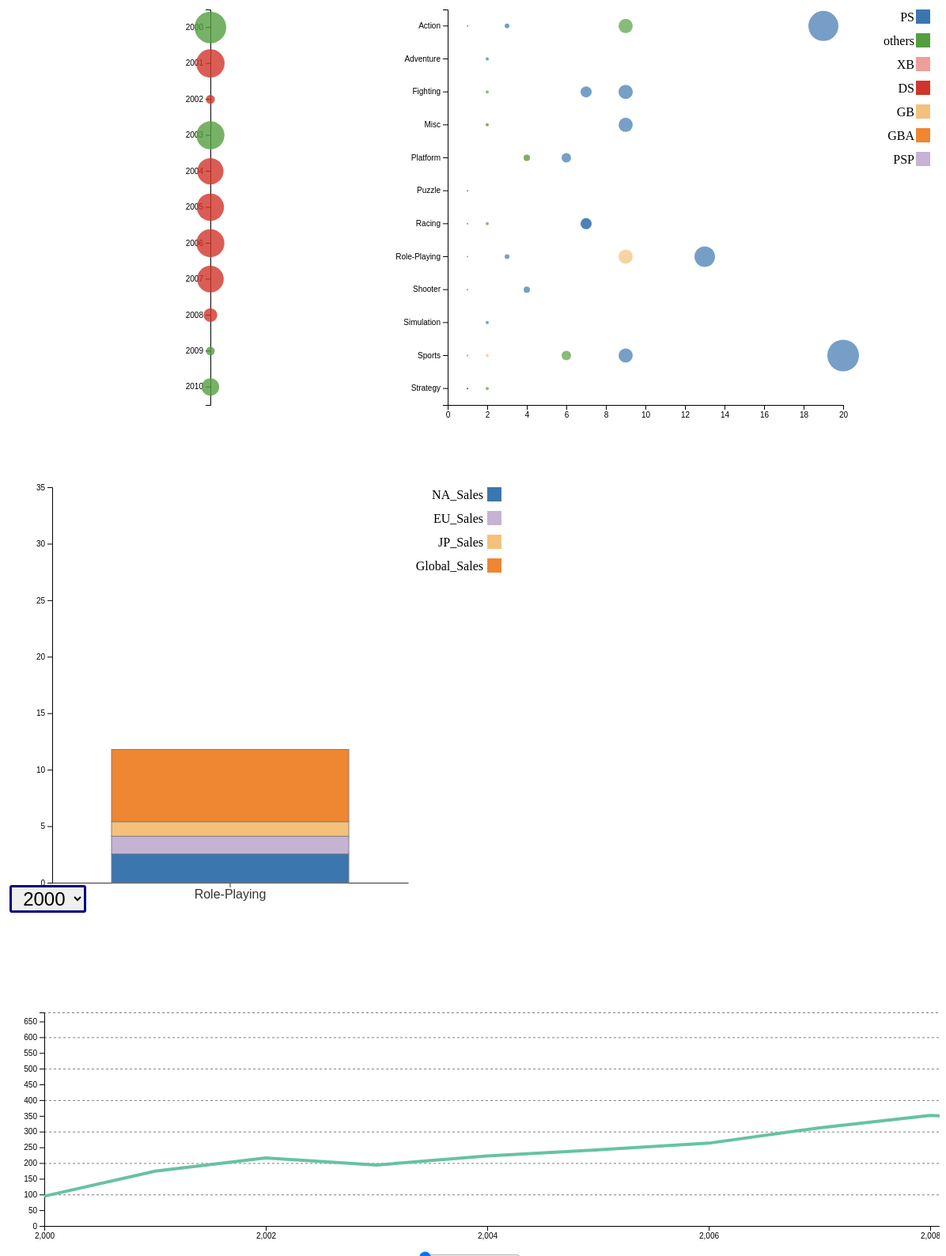
D3 v7 page, settled after 480 driven frames (8 s of simulated time); the page loaded 5 data file(s).


            // set the dimensions and margins of the graph
            const margin = { top: 100, right: 30, bottom: 30, left: 60 },
                width = 1400,
                height = 400 - margin.top - margin.bottom;

            // Add the slider input
            const slider = d3.select("#slider");

            // append the svg object to the body of the page
            const svg = d3.select("#my_dataviz1")
                .append("svg")
                .attr("width", width + margin.left + margin.right)
                .attr("height", height + margin.top + margin.bottom)
                .append("g")
                .attr("transform",
                    "translate(" + margin.left + "," + margin.top + ")");

            //Read the data
            d3.csv("sum_sales.csv").then(function (data) {

                // List of groups (here I have one group per column)
                var allGroup = ["NA_Sales", "EU_Sales", "JP_Sales", "Global_Sales"]

                // A color scale: one color for each group
                const myColor = d3.scaleOrdinal()
                    .domain(allGroup)
                    .range(d3.schemeSet2);


                // Add X axis --> it is a date format
                const x = d3.scaleLinear()
                    .domain(d3.extent(data, d => d.Year))
                    .range([0, width]);
                svg.append("g")
                    .attr("transform", "translate(0," + height + ")")
                    .call(d3.axisBottom(x).ticks(7));

                // Add Y axis
                const y = d3.scaleLinear()
                    .domain([0, d3.max(data, d => +d.Global_Sales)])
                    .range([height, 0]);
                svg.append("g")
                    .call(d3.axisLeft(y));


                // Function to create grid lines
                function make_y_gridlines(y) {
                    return d3.axisLeft(y)
                        .ticks(5);
                }
                // Add y-axis grid lines
                svg.append("g")
                    .attr("class", "grid")
                    .call(make_y_gridlines(y)
                        .tickSize(-width)
                        .tickFormat("")
                    )
                    .style("stroke-dasharray", "3,3")
                    .style("stroke-opacity", 0.5); // Add opacity to the grid lines


                // Initialize line with first group of the list
                const line = svg
                    .append('g')
                    .append("path")
                    .datum(data)
                    .attr("d", d3.line()
                        .x(d => x(parseInt(d.Year)))
                        .y(d => y(parseFloat(d[allGroup[0]]))) // Use the first sales column by default
                    )
                    .attr("stroke", d => myColor(allGroup[0]))
                    .style("stroke-width", 4)
                    .style("fill", "none");

                // A function that updates the chart
                function update(selectedGroup) {
                    // Give new data to update the line
                    line
                        .datum(data)
                        .transition()
                        .duration(1000)
                        .attr("d", d3.line()
                            .x(d => x(parseInt(d.Year)))
                            .y(d => y(parseFloat(d[selectedGroup]))) // Use the selected sales column
                        )
                        .attr("stroke", d => myColor(selectedGroup));
                }
                // When the slider is changed, run the updateChart function
                slider.on("input", function () {
                    // Recover the option that has been chosen
                    const selectedOption = allGroup[parseInt(this.value)];
                    // Run the updateChart function with this selected option
                    update(selectedOption);
                });

                // Add legend
                const legend = svg.selectAll(".legend")
                    .data(allGroup)
                    .enter()
                    .append("g")
                    .attr("class", "legend")
                    .attr("transform", (d, i) => "translate(" + (width - 150) + "," + (20 * i + 10) + ")");

                legend.append("rect")
                    .attr("width", 18)
                    .attr("height", 18)
                    .style("fill", myColor);

                legend.append("text")
                    .attr("x", 24)
                    .attr("y", 9)
                    .attr("dy", ".35em")
                    .style("font-size", "12px")
                    .text(d => d);

            });
        

    (async () => {
        // Define the path to the CSV file
        const dataPath = "vgsales_bubble.csv";
        const dataPath_year = 'vgsales.csv';
        const svg2 = d3.select('#year');


        const myData = await d3.csv(dataPath);
        const data_year = await d3.csv(dataPath_year);

        console.log(myData);

        const svg = d3.select('#bubbleChart');
        let width = +svg.attr('width');
        let height = +svg.attr('height');
        const year_magin_width = +svg.attr('width');
        const margin = { top: 40, right: 30, bottom: 60, left: 70 };
        const innerWidth = width - margin.left - margin.right - 600;
        const innerHeight = height - margin.top - margin.bottom;

        const innerWidth_year = width - margin.left - margin.right;
        const innerHeight_year = height - margin.top - margin.bottom;


        const yScale_year = d3.scaleBand()
            .domain(data_year.map(d => d.Year))
            .range([0, innerHeight]);
        const xScale = d3.scaleLinear()
            .domain([0, d3.max(myData, d => +d.Global_Sales)])
            .range([0, innerWidth]);

        const yScale = d3.scaleBand()
            .domain(myData.map(d => d.Genre))
            .range([0, innerHeight]);

        //refect radius
        let rScale = d3.scaleLinear()
            .domain([-2, d3.max(myData, d => d.Global_Sales)])
            .range([0, 20]);

        const rScale_year = d3.scaleLinear()
            .domain([-2, d3.max(data_year, d => Math.abs(d.log_GlobalSales))])
            .range([0, 20]);



        const colorScale = d3.scaleOrdinal()
            .domain(myData.map(d => d.Platform))
            .range(['#3C76AF', '#549E3F', '#EE9F9B', '#D0352B', '#F4C17B', '#EE8632', '#C6B3D3']);

        let colorScale_year = d3.scaleOrdinal()
            .domain([d3.range(10)])
            .range(['#D0352B', '#549E3F']);


        //add g
        const g = svg.append('g')
            .attr('id', 'bubbleChart')
            .attr('height', innerHeight)
            .attr('width', innerWidth)
            .attr('transform', `translate(${margin.left + 500},${margin.top})`);

        const g_year = svg.append('g')
            .attr('id', 'yearchart')
            .attr('transform', `translate(${margin.left + 200},${margin.top})`);


        //add x ang y axis into chart
        const xAxis = d3.axisBottom(xScale); // use axisTop instead of axisBottom
        g.append('g')
            .attr('class', 'x_axis')
            .call(xAxis)
            .attr('transform', `translate(0, ${height - margin.bottom - margin.top})`); // move the axis to the top

        const yAxis_year = d3.axisLeft(yScale_year);
        g_year.append('g').call(yAxis_year);

        const yAxis = d3.axisLeft(yScale);
        g.append('g').call(yAxis);


        const legend = g.selectAll(".legend")
            .data(colorScale.domain())
            .enter()
            .append("g")
            .attr("class", "legend")
            .attr("transform", (d, i) => `translate(${margin.left + margin.right + 10}, ${i * 30})`)
        // .attr('transform','rotate(0)');

        legend.append("rect")
            .attr("x", innerWidth - 18)
            .attr("width", 18)
            .attr("height", 18)
            .style("fill", colorScale)
            .style('display', 'inline-block')

        legend.append("text")
            .attr("x", innerWidth - 20)
            .attr("y", 9)
            .attr("dy", ".35em")
            .style("text-anchor", "end")
            .text(d => d);


        const year = g_year.selectAll('circle')
            .data(data_year)
            .enter()
            .append("circle")
            .attr("cx", margin.left - 70)//70是圆心 
            .attr("cy", d => yScale_year(d.Year) + yScale_year.bandwidth() / 2)
            .attr("r", d => rScale_year(d.log_GlobalSales))
            .attr("fill", d => {
                if (d.Global_Sales >= 0) {
                    return '#D0352B'
                } else {
                    return '#549E3F'
                }
            })
            .attr("opacity", 0.8)
            .append("title")
            .text(d => d.Year + " - GS:" + d.Global_Sales)
            .on('mouseover', (e, d) => {
                console.log(data_year.Global_Sales);
                d3.select('svg')
                    .append('text')
                    .attr('class', 'tooltip')
                    .text(data_year.Year)
                    .attr('x', x_scale(parseFloat(data_year.Global_Sales)) + 10)
                    .attr('y', y_scale(parseFloat(data_year.Year)) + 10);
            })
            .on("mouseout", (e, d) => {
                d3.selectAll('.tooltip')
                    .remove();
            })
        function updatachart1(value) {
            console.log(value);
            let updata = data_year.filter(d => {
                if (d.Year == value)
                    return d;
            })
            g_year.selectAll('circle').remove();
            g_year.append("circle")
                .attr("cx", margin.left - 70)//
                .attr("cy", yScale_year(updata[0].Year) + yScale_year.bandwidth() / 2)
                .attr("r", rScale_year(updata[0].log_GlobalSales))
                .attr("fill", colorScale_year(updata[0].Global_Sales))
                .attr("opacity", 0.7)
                .append("title")
                .text(updata[0].Year + " - GS:" + updata[0].Global_Sales)
                .on('mouseover', (e, d) => {
                    console.log(updata[0].Global_Sales);
                    d3.select('svg')
                        .append('text')
                        .attr('class', 'tooltip')
                        .text(updata[0].Year)
                        .attr('x', x_scale(parseFloat(updata[0].Global_Sales)) + 10)
                        .attr('y', y_scale(parseFloat(updata[0].Year)) + 10);
                })
                .on("mouseout", (e, d) => {
                    d3.selectAll('.tooltip')
                        .remove();
                })
        }
        //add bubble chart
        const bubbles = g.selectAll("circle")
            .data(myData)
            .enter()
            .append("circle")
            .attr('class', 'buddlecircle')
            .attr("cx", d => {
                return xScale(d.Global_Sales)
            })
            .attr("cy", d => yScale(d.Genre) + yScale.bandwidth() / 2)
            .attr("r", d => rScale(+d.Global_Sales))
            .attr("fill", d => colorScale(d.Platform))
            .attr("opacity", 0.7)
            .append("title")
            .text(d => d.Genre + " - " + d.Platform + ": " + d.Global_Sales)
            .on('mouseover', (e, d) => {
                console.log(myData.Genre);
                d3.select('svg')
                    .append('text')
                    .attr('class', 'tooltip')
                    .text(myData.Platform)
                    .attr('x', x_scale(parseFloat(myData.Global_Sales)) + 10)
                    .attr('y', y_scale(parseFloat(myData.Genre)) + 10);
            })
            .on("mouseout", (e, d) => {
                d3.selectAll('.tooltip')
                    .remove();
            })
        let selectvalue;
        async function updatabuddle(value) {
            let yeardata = await d3.csv('vgsales(1).csv');
            let selectdata = yeardata.filter(d => {
                if (d.Year == value)
                    return d;
            })
            selectdata = d3.rollup(selectdata, (v) => {
                return d3.rollup(v, (v2) => {
                    return Math.floor(d3.sum(v2, d => d.Global_Sales))
                }, d => d.Platform)
            }, d => d.Genre)
            let circledata = [];
            selectdata.forEach((v, k) => {
                v.forEach((v2, k2) => {
                    circledata.push({ Genre: k, Platform: k2, Global_Sales: v2 })
                })
            })
            d3.select('#bubbleChart').selectAll('.buddlecircle').remove();
            d3.select('#bubbleChart').selectAll('.x_axis').remove();
            xScale.domain([0, d3.max(circledata, d => +d.Global_Sales)]);
            rScale.domain([0, d3.max(circledata, d => d.Global_Sales)]).range([0, 20])
            g.append('g')
                .attr('class', 'x_axis')
                .call(d3.axisBottom(xScale))
                .attr('transform', `translate(0, ${height - margin.bottom - margin.top})`)
            g.selectAll("circle")
                .data(circledata)
                .enter()
                .append("circle")
                .attr('class', 'buddlecircle')
                .attr("cx", d => {
                    return xScale(d.Global_Sales)
                })
                .attr("cy", d => yScale(d.Genre) + yScale.bandwidth() / 2)
                .attr("r", d => rScale(+d.Global_Sales))
                .attr("fill", d => colorScale(d.Platform))
                .attr("opacity", 0.7)
                .append("title")
                .text(d => d.Genre + " - " + d.Platform + ": " + d.Global_Sales)
                .on('mouseover', (e, d) => {
                    console.log(myData.Genre);
                    d3.select('svg')
                        .append('text')
                        .attr('class', 'tooltip')
                        .text(myData.Platform)
                        .attr('x', x_scale(parseFloat(myData.Global_Sales)) + 10)
                        .attr('y', y_scale(parseFloat(myData.Genre)) + 10);
                })
                .on("mouseout", (e, d) => {
                    d3.selectAll('.tooltip')
                        .remove();
                })

        }
        // set the dimensions and margins of the graph
        // const margin = { top: 10, right: 30, bottom: 20, left: 50 },
        width3 = 550 - margin.left - margin.right,
            height3 = 600 - margin.top - margin.bottom;

        // append the svg object to the body of the page
        const svg3 = d3.select("#my_dataviz")
            .append("svg")
            .attr("width", 250 + margin.left + margin.right + 300)
            .attr("height", height3 + margin.top + margin.bottom)
            .append("g")
            .attr('class', 'svg3_g')
            .attr("transform", `translate(${margin.left},${margin.top})`);

        // Parse the Data
        d3.csv("Barplot_data.csv")
            .then(data => {
                // add a div element for our drop down menu
                d3.select("body")
                    .append("div")
                    .attr("id", "dropDownMenu")

                // define the initial timeline
                let nestByYear = Array.from(d3.group(data, d => d.Year));

                // Sort the nestByYear array in ascending order
                nestByYear.sort((a, b) => a[0] - b[0]);

                // create elements for actual drop-down menu
                let dropDownMenu = d3.select("#dropDownMenu");
                dropDownMenu
                    .append("select")
                    .selectAll("option")
                    .data(nestByYear)
                    .enter()
                    .append("option")
                    .attr("value", d => d[0])
                    .text(d => d[0])

                // adding value to the elements
                dropDownMenu
                    .on('change', function (e, d) {
                        let menuItem = d3.select(this)
                            .select("select")
                            .property("value");
                        updateTimeline(menuItem);
                        updatabuddle(menuItem);
                        updatachart1(menuItem);
                    });

                // List of subgroups = header of the csv files = soil condition here
                const subgroups = data.columns.slice(2);

                // List of groups = species here = value of the first column called group -> I show them on the X axis
                const groups = data.map(d => d.Genre);

                // Add X axis
                const x = d3.scaleBand()
                    .domain(groups)
                    .range([0, width3])
                    .padding([0.2]);
                svg3.append("g")
                    .attr("class", "x-axis")
                    .attr("transform", `translate(0, ${height3})`)
                    .call(d3.axisBottom(x).tickSizeOuter(0));

                // Add Y axis
                const y = d3.scaleLinear()
                    .domain([0, 35])
                    .range([height3, 0]);
                svg3.append("g")
                    .call(d3.axisLeft(y));

                // color palette = one color per subgroup
                console.log(subgroups);
                const color = d3.scaleOrdinal()
                    .domain(subgroups)
                    .range(['#3C76AF', '#C6B3D3', '#F4C17B', '#EE8632']);
                let legendrect = svg3.append('g')
                    .selectAll(".legend")
                    .data(color.domain())
                    .enter()
                    .append("g")
                    .attr("class", "legend3")
                    .attr("transform", (d, i) => `translate(${0}, ${i * 30})`)
                // .attr('transform','rotate(0)');

                legendrect.append("rect")
                    .attr("x", innerWidth + 50)
                    .attr("width", 18)
                    .attr("height", 18)
                    .style("fill", color)
                    .style('display', 'inline-block')

                legendrect.append("text")
                    .attr("x", innerWidth + 45)
                    .attr("y", 9)
                    .attr("dy", ".35em")
                    .style("text-anchor", "end")
                    .text(d => d);
                // stack the data? --> stack per subgroup
                const stackedData = d3.stack()
                    .keys(subgroups)
                    (data);

                // Create a tooltip
                const tooltip = d3.select("#my_dataviz")
                    .append("div")
                    .style("opacity", 0)
                    .attr("class", "tooltip")
                    .style("background-color", "white")
                    .style("border", "solid")
                    .style("border-width", "1px")
                    .style("border-radius", "5px")
                    .style("padding", "3px")
                    .style('position', 'absolute')



                // Three function that change the tooltip when user hover / move / leave a cell
                const mouseover = function (event, d) {
                    const subgroupName = d3.select(this.parentNode).datum().key;
                    const subgroupValue = d.data[subgroupName];
                    tooltip
                        .html("subgroup: " + subgroupName + "<br>" + "Value: " + subgroupValue)
                        .style("opacity", 1)
                        .style("left", (event.x) + "px")
                        .style("top", (event.y) + "px");
                }
                //      const mousemove = function (event, d) {
                //        tooltip

                // //.style("transform", "translateY(-55%)")
                //      }
                const mouseleave = function (event, d) {
                    tooltip.style("opacity", 0);
                }

                // add enter 
                // Show the bars
                svg3.selectAll(".svg3_g")
                    // Enter in the stack data = loop key per key = group per group
                    .data(stackedData)
                    .join("g")
                    .attr("class", "bar-group") // Add this line
                    .attr("fill", d => color(d.key))
                    .selectAll("rect")
                    // enter a second time = loop subgroup per subgroup to add all rectangles
                    .data(d => d)
                    .join("rect")
                    .attr("x", d => x(d.data.Genre))
                    .attr("y", d => y(d[1]))
                    .attr("height", d => y(d[0]) - y(d[1]))
                    .attr("width", x.bandwidth())
                    .attr("stroke", "grey")
                    .on("mouseover", mouseover)
                    .on("mouseleave", mouseleave);


                // Create an update timeline function
                function updateTimeline(Year) {
                    // Filter the data based on the selected year
                    const updatedData = nestByYear.find(d => d[0] === Year)[1];

                    // Update the domain of the X-axis
                    x.domain(updatedData.map(d => d.Genre));

                    // Update the stackedData based on the updatedData
                    const stackedData = d3.stack()
                        .keys(subgroups)
                        (updatedData);

                    // Remove old bars
                    svg3.selectAll(".bar-group").remove(); // Add this line to remove old bars

                    // Add new bars
                    const barGroups = svg3.selectAll("g.bar-group")
                        .data(stackedData)
                        .enter()
                        .append("g")
                        .attr("class", "bar-group")
                        .attr("fill", d => color(d.key));

                    barGroups.selectAll("rect")
                        .data(d => d)
                        .join("rect")
                        .attr("x", d => x(d.data.Genre))
                        .attr("y", d => y(d[1]))
                        .attr("height", d => y(d[0]) - y(d[1]))
                        .attr("width", x.bandwidth())
                        .attr("stroke", "grey")
                        .on("mouseover", mouseover)
                        // .on("mousemove", mousemove)
                        .on("mouseleave", mouseleave);

                    // Update the X-axis
                    svg3.select("g.x-axis")
                        .call(d3.axisBottom(x).tickSizeOuter(0));
                }

                //Initialize the chart with the first year's data
                updateTimeline(nestByYear[0][0]);
                updatabuddle(nestByYear[0][0])

            });


    })()



### data: vgsales(1).csv
Rank, Name, Platform, Year, Genre, Publisher, NA_Sales, EU_Sales, JP_Sales, Other_Sales, Global_Sales
1, Wii Sports, Wii, 2006, Sports, Nintendo, 41.49, 29.02, 3.77, 8.46, 82.74
2, Super Mario Bros., NES, 1985, Platform, Nintendo, 29.08, 3.58, 6.81, 0.77, 40.24
3, Mario Kart Wii, Wii, 2008, Racing, Nintendo, 15.85, 12.88, 3.79, 3.31, 35.82
4, Wii Sports Resort, Wii, 2009, Sports, Nintendo, 15.75, 11.01, 3.28, 2.96, 33
5, Pokemon Red/Pokemon Blue, GB, 1996, Role-Playing, Nintendo, 11.27, 8.89, 10.22, 1, 31.37
6, Tetris, GB, 1989, Puzzle, Nintendo, 23.2, 2.26, 4.22, 0.58, 30.26
7, New Super Mario Bros., DS, 2006, Platform, Nintendo, 11.38, 9.23, 6.5, 2.9, 30.01
8, Wii Play, Wii, 2006, Misc, Nintendo, 14.03, 9.2, 2.93, 2.85, 29.02
9, New Super Mario Bros. Wii, Wii, 2009, Platform, Nintendo, 14.59, 7.06, 4.7, 2.26, 28.62
10, Duck Hunt, NES, 1984, Shooter, Nintendo, 26.93, 0.63, 0.28, 0.47, 28.31
11, Nintendogs, DS, 2005, Simulation, Nintendo, 9.07, 11, 1.93, 2.75, 24.76
12, Mario Kart DS, DS, 2005, Racing, Nintendo, 9.81, 7.57, 4.13, 1.92, 23.42
13, Pokemon Gold/Pokemon Silver, GB, 1999, Role-Playing, Nintendo, 9, 6.18, 7.2, 0.71, 23.1
14, Wii Fit, Wii, 2007, Sports, Nintendo, 8.94, 8.03, 3.6, 2.15, 22.72
15, Wii Fit Plus, Wii, 2009, Sports, Nintendo, 9.09, 8.59, 2.53, 1.79, 22
16, Kinect Adventures!, X360, 2010, Misc, Microsoft Game Studios, 14.97, 4.94, 0.24, 1.67, 21.82
17, Grand Theft Auto V, PS3, 2013, Action, Take-Two Interactive, 7.01, 9.27, 0.97, 4.14, 21.4
18, Grand Theft Auto: San Andreas, PS2, 2004, Action, Take-Two Interactive, 9.43, 0.4, 0.41, 10.57, 20.81
19, Super Mario World, SNES, 1990, Platform, Nintendo, 12.78, 3.75, 3.54, 0.55, 20.61
20, Brain Age: Train Your Brain in Minutes a…, DS, 2005, Misc, Nintendo, 4.75, 9.26, 4.16, 2.05, 20.22
21, Pokemon Diamond/Pokemon Pearl, DS, 2006, Role-Playing, Nintendo, 6.42, 4.52, 6.04, 1.37, 18.36
22, Super Mario Land, GB, 1989, Platform, Nintendo, 10.83, 2.71, 4.18, 0.42, 18.14
23, Super Mario Bros. 3, NES, 1988, Platform, Nintendo, 9.54, 3.44, 3.84, 0.46, 17.28
24, Grand Theft Auto V, X360, 2013, Action, Take-Two Interactive, 9.63, 5.31, 0.06, 1.38, 16.38
25, Grand Theft Auto: Vice City, PS2, 2002, Action, Take-Two Interactive, 8.41, 5.49, 0.47, 1.78, 16.15
26, Pokemon Ruby/Pokemon Sapphire, GBA, 2002, Role-Playing, Nintendo, 6.06, 3.9, 5.38, 0.5, 15.85
27, Pokemon Black/Pokemon White, DS, 2010, Role-Playing, Nintendo, 5.57, 3.28, 5.65, 0.82, 15.32
28, Brain Age 2: More Training in Minutes a …, DS, 2005, Puzzle, Nintendo, 3.44, 5.36, 5.32, 1.18, 15.3
29, Gran Turismo 3: A-Spec, PS2, 2001, Racing, Sony Computer Entertainment, 6.85, 5.09, 1.87, 1.16, 14.98
30, Call of Duty: Modern Warfare 3, X360, 2011, Shooter, Activision, 9.03, 4.28, 0.13, 1.32, 14.76
31, Pok茅mon Yellow: Special Pikachu Edition, GB, 1998, Role-Playing, Nintendo, 5.89, 5.04, 3.12, 0.59, 14.64
32, Call of Duty: Black Ops, X360, 2010, Shooter, Activision, 9.67, 3.73, 0.11, 1.13, 14.64
33, Pokemon X/Pokemon Y, 3DS, 2013, Role-Playing, Nintendo, 5.17, 4.05, 4.34, 0.79, 14.35
34, Call of Duty: Black Ops 3, PS4, 2015, Shooter, Activision, 5.77, 5.81, 0.35, 2.31, 14.24
35, Call of Duty: Black Ops II, PS3, 2012, Shooter, Activision, 4.99, 5.88, 0.65, 2.52, 14.03
36, Call of Duty: Black Ops II, X360, 2012, Shooter, Activision, 8.25, 4.3, 0.07, 1.12, 13.73
37, Call of Duty: Modern Warfare 2, X360, 2009, Shooter, Activision, 8.52, 3.63, 0.08, 1.29, 13.51
38, Call of Duty: Modern Warfare 3, PS3, 2011, Shooter, Activision, 5.54, 5.82, 0.49, 1.62, 13.46
39, Grand Theft Auto III, PS2, 2001, Action, Take-Two Interactive, 6.99, 4.51, 0.3, 1.3, 13.1
40, Super Smash Bros. Brawl, Wii, 2008, Fighting, Nintendo, 6.75, 2.61, 2.66, 1.02, 13.04
41, Call of Duty: Black Ops, PS3, 2010, Shooter, Activision, 5.98, 4.44, 0.48, 1.83, 12.73
42, Animal Crossing: Wild World, DS, 2005, Simulation, Nintendo, 2.55, 3.52, 5.33, 0.88, 12.27
43, Mario Kart 7, 3DS, 2011, Racing, Nintendo, 4.74, 3.91, 2.67, 0.89, 12.21
44, Halo 3, X360, 2007, Shooter, Microsoft Game Studios, 7.97, 2.83, 0.13, 1.21, 12.14
45, Grand Theft Auto V, PS4, 2014, Action, Take-Two Interactive, 3.8, 5.81, 0.36, 2.02, 11.98
46, Pokemon HeartGold/Pokemon SoulSilver, DS, 2009, Action, Nintendo, 4.4, 2.77, 3.96, 0.77, 11.9
47, Super Mario 64, N64, 1996, Platform, Nintendo, 6.91, 2.85, 1.91, 0.23, 11.89
48, Gran Turismo 4, PS2, 2004, Racing, Sony Computer Entertainment, 3.01, 0.01, 1.1, 7.53, 11.66
49, Super Mario Galaxy, Wii, 2007, Platform, Nintendo, 6.16, 3.4, 1.2, 0.76, 11.52
50, Pokemon Omega Ruby/Pokemon Alpha Sapphir…, 3DS, 2014, Role-Playing, Nintendo, 4.23, 3.37, 3.08, 0.65, 11.33
51, Super Mario Land 2: 6 Golden Coins, GB, 1992, Adventure, Nintendo, 6.16, 2.04, 2.69, 0.29, 11.18
52, Grand Theft Auto IV, X360, 2008, Action, Take-Two Interactive, 6.76, 3.1, 0.14, 1.03, 11.02
53, Gran Turismo, PS, 1997, Racing, Sony Computer Entertainment, 4.02, 3.87, 2.54, 0.52, 10.95
54, Super Mario 3D Land, 3DS, 2011, Platform, Nintendo, 4.89, 2.99, 2.13, 0.78, 10.79
55, Gran Turismo 5, PS3, 2010, Racing, Sony Computer Entertainment, 2.96, 4.88, 0.81, 2.12, 10.77
56, Call of Duty: Modern Warfare 2, PS3, 2009, Shooter, Activision, 4.99, 3.69, 0.38, 1.63, 10.69
57, Grand Theft Auto IV, PS3, 2008, Action, Take-Two Interactive, 4.76, 3.76, 0.44, 1.62, 10.57
58, Super Mario All-Stars, SNES, 1993, Platform, Nintendo, 5.99, 2.15, 2.12, 0.29, 10.55
59, Pokemon FireRed/Pokemon LeafGreen, GBA, 2004, Role-Playing, Nintendo, 4.34, 2.65, 3.15, 0.35, 10.49
60, Super Mario 64, DS, 2004, Platform, Nintendo, 5.08, 3.11, 1.25, 0.98, 10.42
... 16,538 more rows

### data: Barplot_data.csv
Genre, Year, NA_Sales, EU_Sales, JP_Sales, Global_Sales
Action, 2009, 6.36, 4.2, 5.04, 17.01
Fighting, 2001, 4.41, 1.04, 1.39, 7.07
Fighting, 2008, 6.75, 2.61, 2.66, 13.04
Misc, 2005, 6.42, 12.04, 5.76, 26.89
Misc, 2006, 14.03, 9.2, 2.93, 29.02
Misc, 2007, 8.27, 4.18, 3.56, 17.44
Misc, 2010, 1.79, 3.53, 2.49, 8.49
Platform, 2004, 5.08, 3.11, 1.25, 10.42
Platform, 2006, 11.38, 9.23, 6.5, 30.01
Platform, 2007, 6.16, 3.4, 1.2, 11.52
Platform, 2009, 14.59, 7.06, 4.7, 28.62
Platform, 2010, 3.25, 1.84, 1.03, 6.59
Puzzle, 2005, 3.44, 5.36, 5.32, 15.3
Puzzle, 2007, 1.22, 2.48, 1.03, 5.26
Racing, 2001, 6.85, 5.09, 1.87, 14.98
Racing, 2005, 9.81, 7.57, 4.13, 23.42
Role-Playing, 2000, 2.55, 1.56, 1.29, 6.39
Role-Playing, 2001, 2.91, 2.07, 2.73, 8.05
Role-Playing, 2002, 9.7, 5.1, 6.87, 22.25
Role-Playing, 2003, 1.92, 1.08, 2.11, 5.29
Role-Playing, 2004, 6.91, 4.23, 5.21, 16.9
Role-Playing, 2006, 6.42, 4.52, 6.04, 18.36
Role-Playing, 2007, 1.85, 1.2, 1.54, 4.96
Role-Playing, 2008, 2.82, 1.78, 2.69, 7.84
Role-Playing, 2009, 1.74, 1.24, 1.87, 5.36
Role-Playing, 2010, 5.57, 3.28, 5.65, 15.32
Simulation, 2005, 11.62, 14.52, 7.26, 37.03
Simulation, 2008, 1.87, 1.12, 1.32, 4.68
Sports, 2007, 8.94, 8.03, 3.6, 22.72
Sports, 2009, 24.84, 19.6, 5.81, 55.0

### data: sum_sales.csv
Year, NA_Sales, EU_Sales, JP_Sales, Other_Sales, Global_Sales
2000, 94.49, 52.75, 42.77, 11.62, 201.6
2001, 174, 94.89, 39.86, 22.76, 331.5
2002, 216.2, 109.7, 41.76, 27.28, 395.5
2003, 193.6, 103.8, 34.2, 26.01, 357.9
2004, 222.6, 107.3, 41.65, 47.29, 419.3
2005, 241.8, 121.6, 54.28, 40.56, 458.8
2006, 263.1, 129.2, 73.73, 54.43, 521
2007, 312.1, 160.5, 60.29, 77.6, 611.1
2008, 351.4, 184.4, 60.26, 82.39, 678.9
2009, 338.9, 191.6, 61.89, 74.77, 667.3
2010, 304.2, 176.7, 59.49, 59.9, 600.5